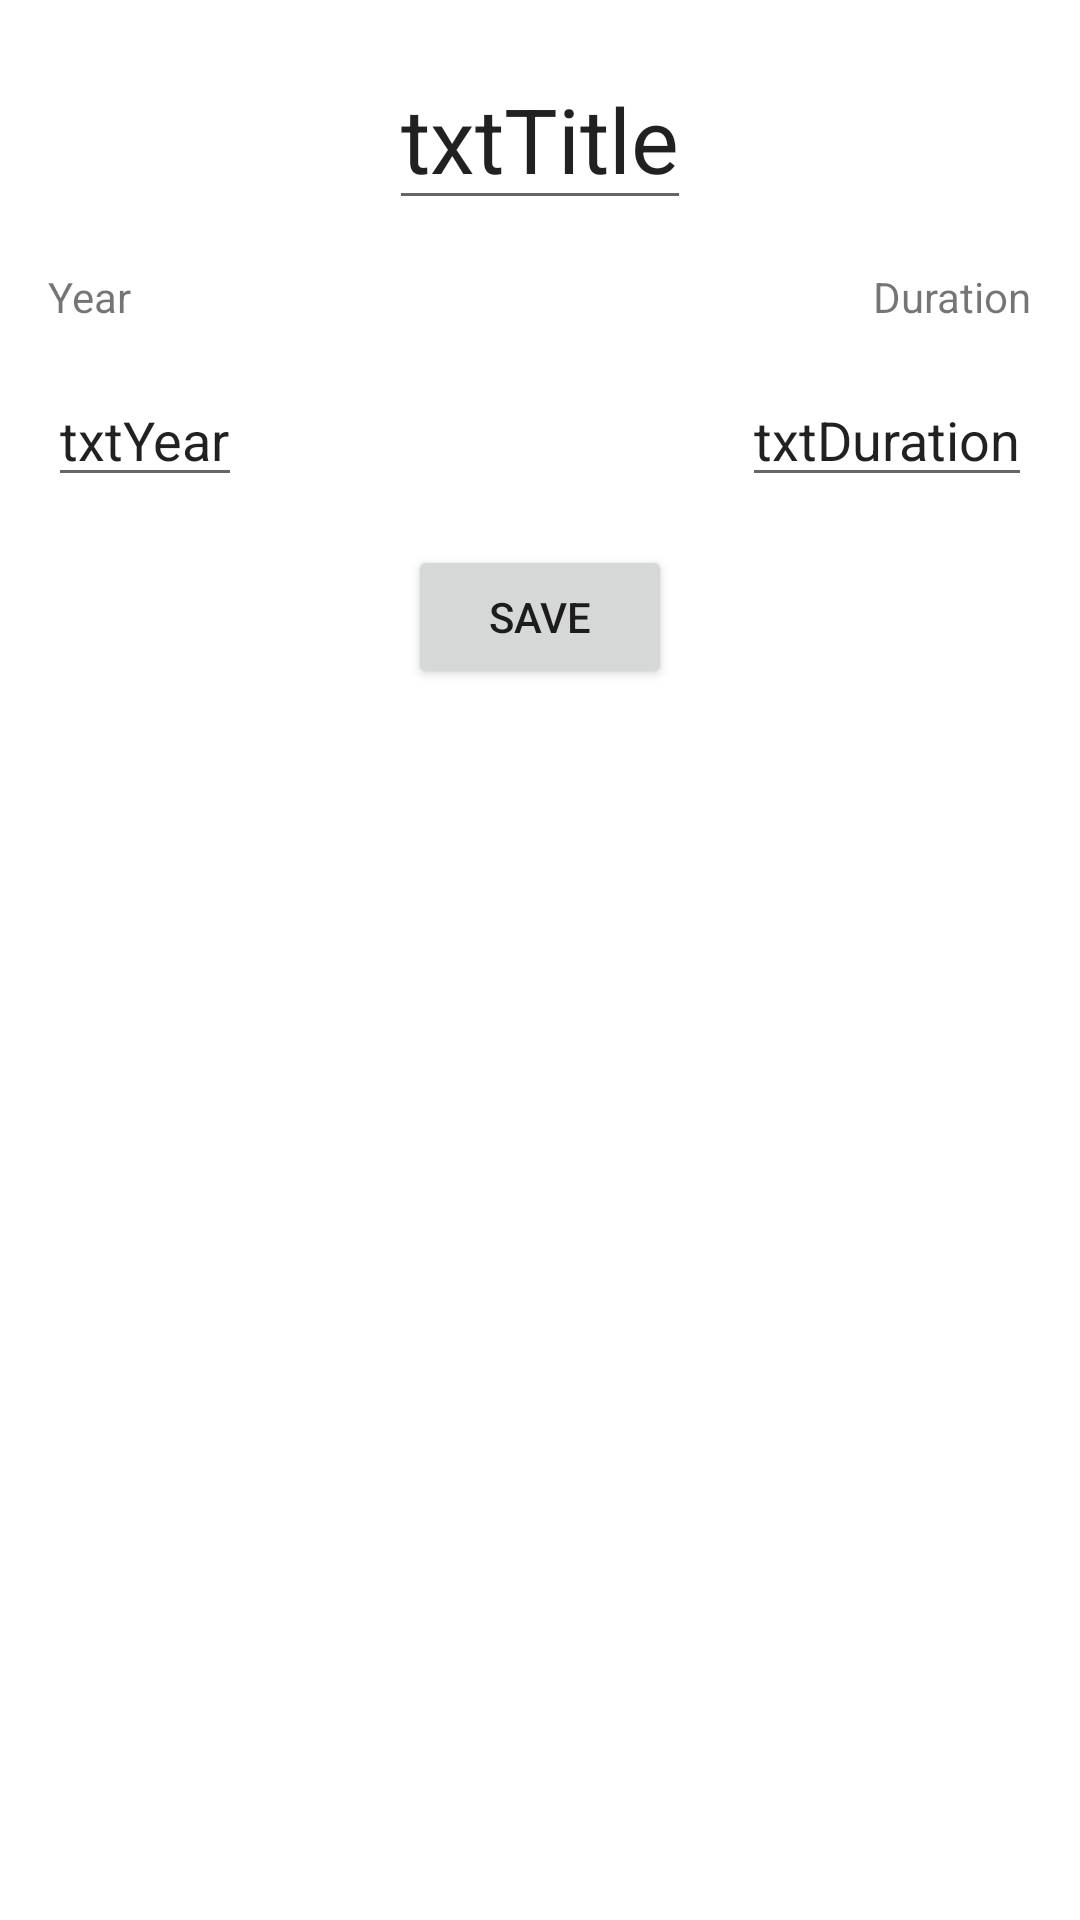

The Android layout XML behind this screen, and the referenced resources:
<!-- AndroidManifest.xml: application theme Theme.AndroidTutorial5 -->
<!-- res/layout/activity_movie_details.xml -->
<?xml version="1.0" encoding="utf-8"?>
<androidx.constraintlayout.widget.ConstraintLayout xmlns:android="http://schemas.android.com/apk/res/android"
    xmlns:app="http://schemas.android.com/apk/res-auto"
    xmlns:tools="http://schemas.android.com/tools"
    android:layout_width="match_parent"
    android:layout_height="match_parent"
    tools:context=".MovieDetails">

    <EditText
        android:id="@+id/txtTitle"
        android:layout_width="wrap_content"
        android:layout_height="wrap_content"
        android:layout_marginTop="16dp"
        android:text="txtTitle"
        android:textSize="30sp"
        app:layout_constraintEnd_toEndOf="parent"
        app:layout_constraintStart_toStartOf="parent"
        app:layout_constraintTop_toTopOf="parent" />

    <TextView
        android:id="@+id/textView2"
        android:layout_width="wrap_content"
        android:layout_height="wrap_content"
        android:layout_marginStart="16dp"
        android:layout_marginLeft="16dp"
        android:layout_marginTop="16dp"
        android:text="Year"
        app:layout_constraintStart_toStartOf="parent"
        app:layout_constraintTop_toBottomOf="@+id/txtTitle" />

    <TextView
        android:id="@+id/textView3"
        android:layout_width="wrap_content"
        android:layout_height="wrap_content"
        android:layout_marginTop="16dp"
        android:layout_marginEnd="16dp"
        android:layout_marginRight="16dp"
        android:text="Duration"
        app:layout_constraintEnd_toEndOf="parent"
        app:layout_constraintTop_toBottomOf="@+id/txtTitle" />

    <EditText
        android:id="@+id/txtYear"
        android:layout_width="wrap_content"
        android:layout_height="wrap_content"
        android:layout_marginStart="16dp"
        android:layout_marginLeft="16dp"
        android:layout_marginTop="16dp"
        android:text="txtYear"
        app:layout_constraintStart_toStartOf="parent"
        app:layout_constraintTop_toBottomOf="@+id/textView2" />

    <EditText
        android:id="@+id/txtDuration"
        android:layout_width="wrap_content"
        android:layout_height="wrap_content"
        android:layout_marginTop="16dp"
        android:layout_marginEnd="16dp"
        android:layout_marginRight="16dp"
        android:inputType="numberDecimal"
        android:text="txtDuration"
        app:layout_constraintEnd_toEndOf="parent"
        app:layout_constraintTop_toBottomOf="@+id/textView3" />

    <Button
        android:id="@+id/btnSave"
        android:layout_width="wrap_content"
        android:layout_height="wrap_content"
        android:layout_marginTop="16dp"
        android:text="Save"
        app:layout_constraintEnd_toEndOf="parent"
        app:layout_constraintStart_toStartOf="parent"
        app:layout_constraintTop_toBottomOf="@+id/txtYear" />
</androidx.constraintlayout.widget.ConstraintLayout>
<!-- resources referenced by this layout -->
<resources>
  <style name="Theme.AndroidTutorial5" parent="Base.Theme.AndroidTutorial5" />
  <style name="Base.Theme.AndroidTutorial5" parent="Theme.MaterialComponents.DayNight.DarkActionBar">
          <item name="colorPrimary">#1565C0</item>
          <item name="colorPrimaryDark">#003c8f</item>
          <item name="colorAccent">#FF6F00</item>
      </style>
</resources>
